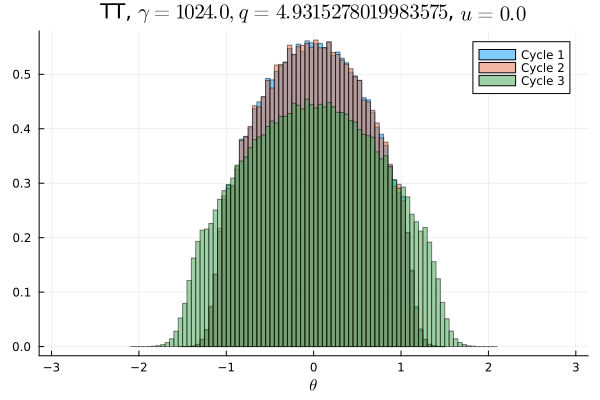

Values plotted in this chart, from the file beside it:
Cycle 1, Cycle 2, Cycle 3
0.0, 0.0, 0.0
0.0, 0.0, 0.0
0.0, 0.0, 0.0
0.0, 0.0, 0.0
0.0, 0.0, 0.0
0.0, 0.0, 0.0
0.0, 0.0, 0.0
0.0, 0.0, 0.0
0.0, 0.0, 0.0
0.0, 0.0, 0.0
0.0, 0.0, 0.0
0.0, 0.0, 0.0
0.0, 0.0, 0.0
0.0, 0.0, 0.0
0.0, 0.0, 0.0
0.0, 0.0, 0.0
0.0, 0.0, 0.0
0.0, 0.0, 3.125e-6
0.0, 0.0, 0.0
0.0, 0.0, 3.125e-6
0.0, 0.0, 3.125e-5
0.0, 0.0, 7.8125e-5
0.0, 0.0, 0.0002062
0.0, 0.0, 0.0005375
0.0, 0.0, 0.001275
0.0, 3.125e-6, 0.002778
6.25e-6, 9.375e-6, 0.005022
3.125e-5, 2.5e-5, 0.008078
0.000125, 0.000175, 0.01147
0.0005906, 0.0006375, 0.01291
0.002003, 0.002031, 0.01377
0.005419, 0.005613, 0.01439
0.01081, 0.01096, 0.01663
0.01629, 0.01667, 0.01773
0.01846, 0.0182, 0.01877
0.01894, 0.01876, 0.01978
0.02231, 0.02274, 0.02135
0.02438, 0.02437, 0.02178
0.02537, 0.02564, 0.02268
0.02807, 0.02775, 0.02409
0.02796, 0.02817, 0.02437
0.03087, 0.03033, 0.02527
0.03072, 0.03023, 0.02586
0.03225, 0.03247, 0.02582
0.03226, 0.03255, 0.02672
0.03429, 0.03462, 0.02698
0.03386, 0.03368, 0.0281
0.03473, 0.03471, 0.02752
0.03462, 0.03505, 0.02818
0.03514, 0.03454, 0.02798
0.03482, 0.03504, 0.02746
0.03494, 0.0347, 0.028
0.03488, 0.03498, 0.02787
0.03377, 0.03405, 0.02788
0.03385, 0.0336, 0.02702
0.03304, 0.03262, 0.02684
0.03214, 0.03246, 0.02624
0.03127, 0.03114, 0.02606
0.03036, 0.03051, 0.02516
0.02832, 0.02797, 0.02413
... 40 more rows
